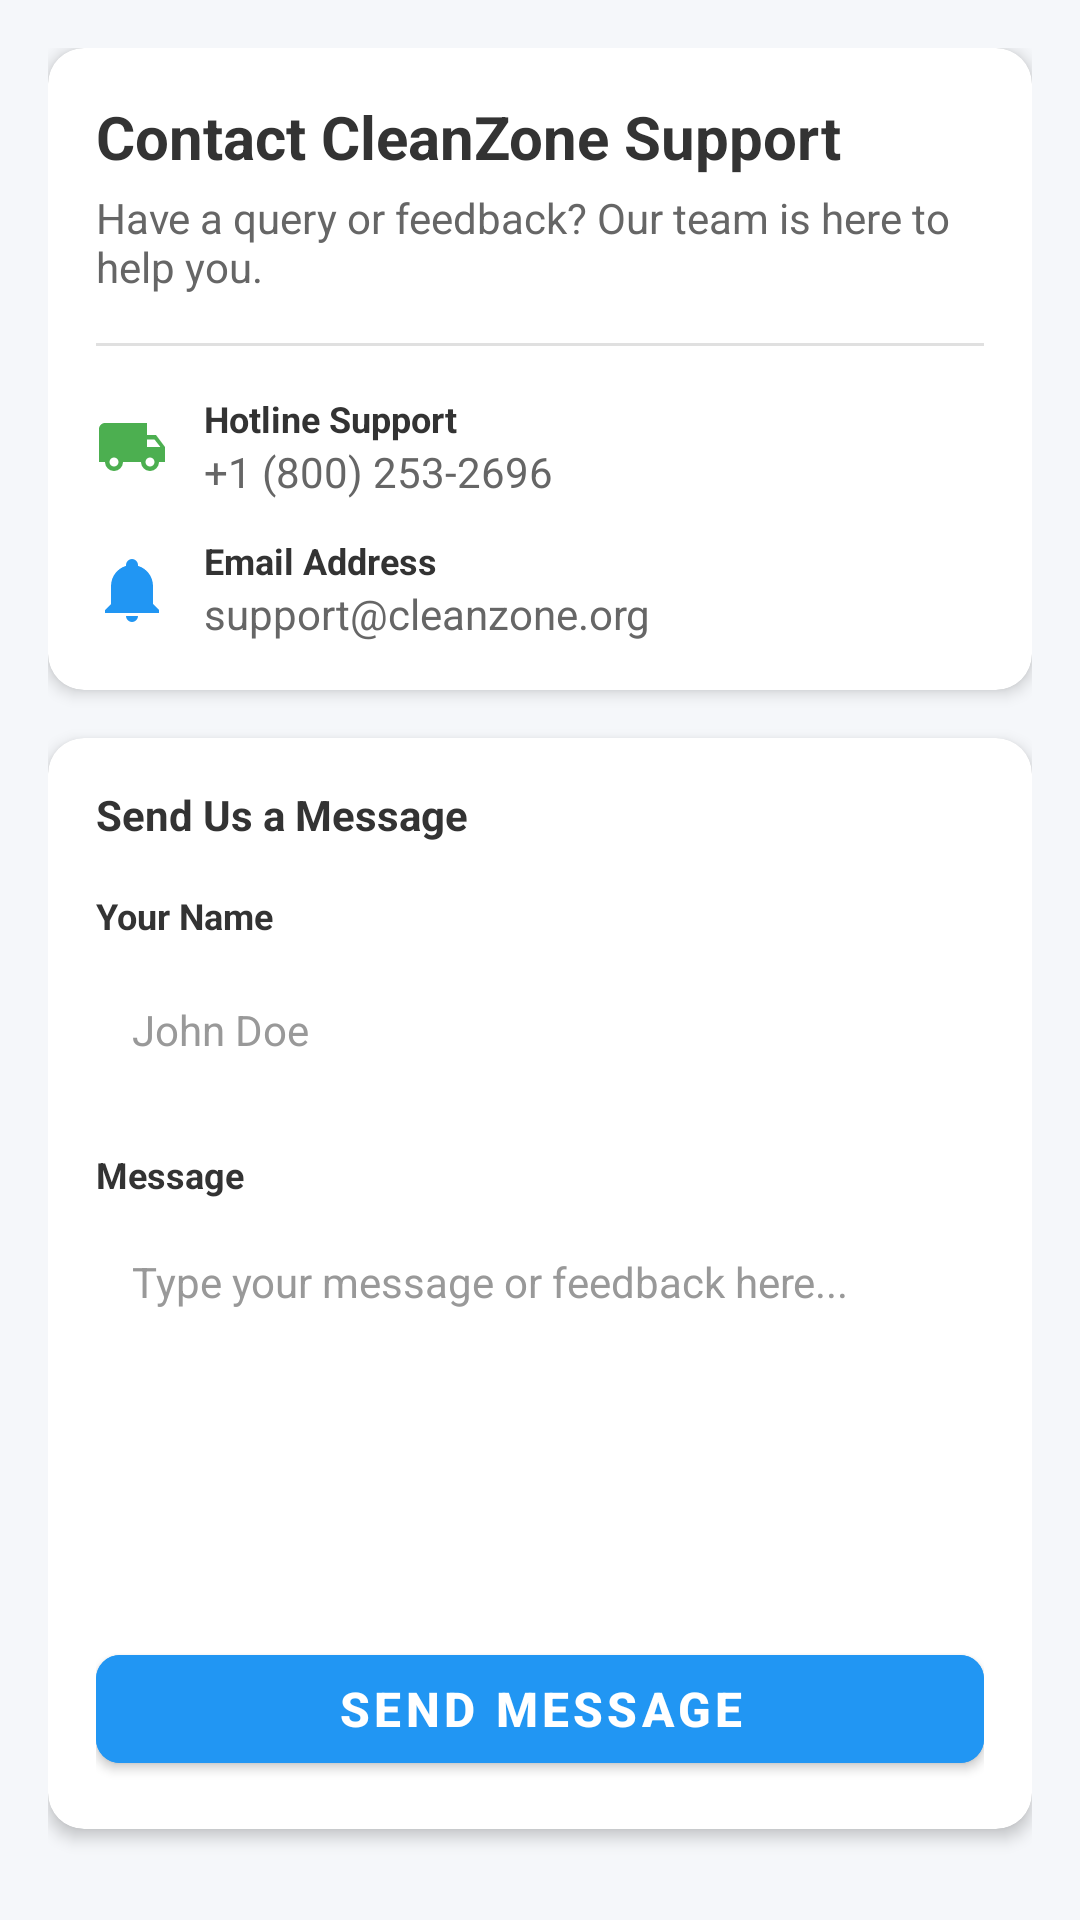

Here is an Android app screen rendered from its layout file. Give the layout XML and the strings, colors and styles it references.
<!-- AndroidManifest.xml: application theme Theme.CleanZone -->
<!-- res/layout/fragment_contact_us.xml -->
<?xml version="1.0" encoding="utf-8"?>
<ScrollView xmlns:android="http://schemas.android.com/apk/res/android"
    xmlns:app="http://schemas.android.com/apk/res-auto"
    xmlns:tools="http://schemas.android.com/tools"
    android:layout_width="match_parent"
    android:layout_height="match_parent"
    android:background="#F5F7FA"
    android:padding="16dp"
    tools:context=".ui.contactus.ContactUsFragment">

    <LinearLayout
        android:layout_width="match_parent"
        android:layout_height="wrap_content"
        android:orientation="vertical">

        
        <com.google.android.material.card.MaterialCardView
            android:layout_width="match_parent"
            android:layout_height="wrap_content"
            android:layout_marginBottom="16dp"
            app:cardCornerRadius="12dp"
            app:cardElevation="3dp">

            <LinearLayout
                android:layout_width="match_parent"
                android:layout_height="wrap_content"
                android:orientation="vertical"
                android:padding="16dp">

                <TextView
                    android:layout_width="wrap_content"
                    android:layout_height="wrap_content"
                    android:text="Contact CleanZone Support"
                    android:textColor="#333333"
                    android:textSize="20sp"
                    android:textStyle="bold" />

                <TextView
                    android:layout_width="wrap_content"
                    android:layout_height="wrap_content"
                    android:layout_marginTop="4dp"
                    android:text="Have a query or feedback? Our team is here to help you."
                    android:textColor="#666666"
                    android:textSize="14sp"
                    android:layout_marginBottom="16dp" />

                <View
                    android:layout_width="match_parent"
                    android:layout_height="1dp"
                    android:background="#E0E0E0"
                    android:layout_marginBottom="16dp" />

                
                <LinearLayout
                    android:layout_width="match_parent"
                    android:layout_height="wrap_content"
                    android:orientation="horizontal"
                    android:gravity="center_vertical"
                    android:layout_marginBottom="12dp">
                    <ImageView
                        android:layout_width="24dp"
                        android:layout_height="24dp"
                        android:src="@drawable/ic_truck"
                        android:tint="#4CAF50"
                        android:layout_marginRight="12dp"/>
                    <LinearLayout
                        android:layout_width="wrap_content"
                        android:layout_height="wrap_content"
                        android:orientation="vertical">
                        <TextView
                            android:layout_width="wrap_content"
                            android:layout_height="wrap_content"
                            android:text="Hotline Support"
                            android:textColor="#333333"
                            android:textSize="12sp"
                            android:textStyle="bold" />
                        <TextView
                            android:layout_width="wrap_content"
                            android:layout_height="wrap_content"
                            android:text="+1 (800) 253-2696"
                            android:textColor="#666666"
                            android:textSize="14sp" />
                    </LinearLayout>
                </LinearLayout>

                
                <LinearLayout
                    android:layout_width="match_parent"
                    android:layout_height="wrap_content"
                    android:orientation="horizontal"
                    android:gravity="center_vertical">
                    <ImageView
                        android:layout_width="24dp"
                        android:layout_height="24dp"
                        android:src="@drawable/ic_bell"
                        android:tint="#2196F3"
                        android:layout_marginRight="12dp"/>
                    <LinearLayout
                        android:layout_width="wrap_content"
                        android:layout_height="wrap_content"
                        android:orientation="vertical">
                        <TextView
                            android:layout_width="wrap_content"
                            android:layout_height="wrap_content"
                            android:text="Email Address"
                            android:textColor="#333333"
                            android:textSize="12sp"
                            android:textStyle="bold" />
                        <TextView
                            android:layout_width="wrap_content"
                            android:layout_height="wrap_content"
                            android:text="support@cleanzone.org"
                            android:textColor="#666666"
                            android:textSize="14sp" />
                    </LinearLayout>
                </LinearLayout>

            </LinearLayout>
        </com.google.android.material.card.MaterialCardView>

        
        <com.google.android.material.card.MaterialCardView
            android:layout_width="match_parent"
            android:layout_height="wrap_content"
            android:layout_marginBottom="24dp"
            app:cardCornerRadius="12dp"
            app:cardElevation="3dp">

            <LinearLayout
                android:layout_width="match_parent"
                android:layout_height="wrap_content"
                android:orientation="vertical"
                android:padding="16dp">

                <TextView
                    android:layout_width="wrap_content"
                    android:layout_height="wrap_content"
                    android:text="Send Us a Message"
                    android:textColor="#333333"
                    android:textSize="14sp"
                    android:textStyle="bold"
                    android:layout_marginBottom="16dp" />

                
                <TextView
                    android:layout_width="wrap_content"
                    android:layout_height="wrap_content"
                    android:text="Your Name"
                    android:textColor="#333333"
                    android:textSize="12sp"
                    android:textStyle="bold"
                    android:layout_marginBottom="6dp" />

                <EditText
                    android:id="@+id/et_contact_name"
                    android:layout_width="match_parent"
                    android:layout_height="48dp"
                    android:background="@drawable/edittext_bg"
                    android:hint="John Doe"
                    android:inputType="textPersonName"
                    android:paddingLeft="12dp"
                    android:paddingRight="12dp"
                    android:textColor="#333333"
                    android:textColorHint="#999999"
                    android:textSize="14sp"
                    android:layout_marginBottom="16dp" />

                
                <TextView
                    android:layout_width="wrap_content"
                    android:layout_height="wrap_content"
                    android:text="Message"
                    android:textColor="#333333"
                    android:textSize="12sp"
                    android:textStyle="bold"
                    android:layout_marginBottom="6dp" />

                <EditText
                    android:id="@+id/et_contact_message"
                    android:layout_width="match_parent"
                    android:layout_height="120dp"
                    android:background="@drawable/edittext_bg"
                    android:gravity="top|left"
                    android:hint="Type your message or feedback here..."
                    android:inputType="textMultiLine"
                    android:padding="12dp"
                    android:textColor="#333333"
                    android:textColorHint="#999999"
                    android:textSize="14sp"
                    android:layout_marginBottom="20dp" />

                
                <Button
                    android:id="@+id/btn_send_contact"
                    android:layout_width="match_parent"
                    android:layout_height="48dp"
                    android:backgroundTint="#2196F3"
                    android:text="Send Message"
                    android:textColor="#FFFFFF"
                    android:textSize="16sp"
                    android:textStyle="bold"
                    app:cornerRadius="8dp" />

            </LinearLayout>
        </com.google.android.material.card.MaterialCardView>

    </LinearLayout>
</ScrollView>
<!-- resources referenced by this layout -->
<resources>
  <!-- drawable ic_bell (drawable) -->
  <vector xmlns:android="http://schemas.android.com/apk/res/android"
      android:width="24dp"
      android:height="24dp"
      android:viewportWidth="24.0"
      android:viewportHeight="24.0">
      <path
          android:fillColor="#FFFFFFFF"
          android:pathData="M12,2A2,2 0 0,0 10,4A2,2 0 0,0 10,4.29C7.12,5.14 5,7.82 5,11V17L3,19V20H21V19L19,17V11C19,7.82 16.88,5.14 14,4.29A2,2 0 0,0 14,4A2,2 0 0,0 12,2M10,21A2,2 0 0,0 12,23A2,2 0 0,0 14,21H10Z" />
  </vector>
  <!-- drawable ic_truck (drawable) -->
  <vector xmlns:android="http://schemas.android.com/apk/res/android"
      android:width="24dp"
      android:height="24dp"
      android:viewportWidth="24.0"
      android:viewportHeight="24.0">
      <path
          android:fillColor="#FFFFFFFF"
          android:pathData="M20,8H17V4H3C1.89,4 1,4.89 1,6V17H3A3,3 0 0,0 6,20A3,3 0 0,0 9,17H15A3,3 0 0,0 18,20A3,3 0 0,0 21,17H23V12L20,8M6,18.5A1.5,1.5 0 0,1 4.5,17A1.5,1.5 0 0,1 6,15.5A1.5,1.5 0 0,1 7.5,17A1.5,1.5 0 0,1 6,18.5M17,12V9.5H19.5L21.47,12H17M18,18.5A1.5,1.5 0 0,1 16.5,17A1.5,1.5 0 0,1 18,15.5A1.5,1.5 0 0,1 19.5,17A1.5,1.5 0 0,1 18,18.5Z" />
  </vector>
  <style name="Theme.CleanZone" parent="Theme.MaterialComponents.DayNight.DarkActionBar">
          
          <item name="colorPrimary">@color/purple_500</item>
          <item name="colorPrimaryVariant">@color/purple_700</item>
          <item name="colorOnPrimary">@color/white</item>
          
          <item name="colorSecondary">@color/teal_200</item>
          <item name="colorSecondaryVariant">@color/teal_700</item>
          <item name="colorOnSecondary">@color/black</item>
          
          <item name="android:statusBarColor">?attr/colorPrimaryVariant</item>
          
      </style>
  <color name="purple_500">#07620A</color>
  <color name="purple_700">#FF3700B3</color>
  <color name="white">#FFFFFFFF</color>
  <color name="teal_200">#FF03DAC5</color>
  <color name="teal_700">#FF018786</color>
  <color name="black">#FF000000</color>
</resources>
